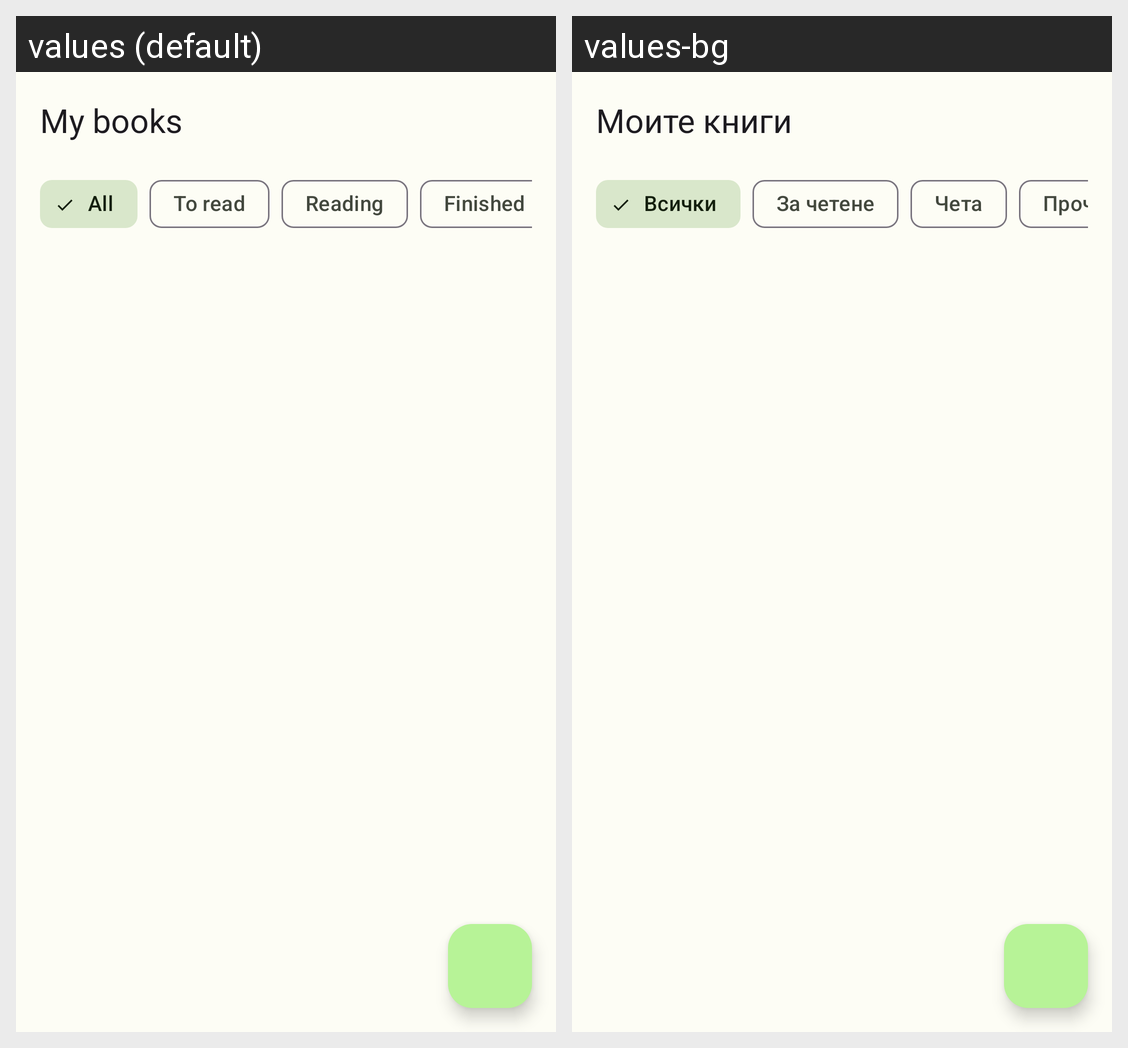

Here is an Android app screen in its default locale and in the app's own translations. Write out the translated-string differences for the strings that appear on this screen.
Android screen res/layout/fragment_book_list.xml rendered under 2 locales, left to right: values (default), values-bg. Device: Nexus 5 (rendered at 1080×1920; each locale shown at half size, 540×960, under a caption strip naming it); theme Theme.BookShelf.
Strings drawn on this screen, with the default value and each locale's value (text and hints the layout hard-codes, and strings that could not be matched under every locale, appear in the picture but are not listed):

book_list_title
  values: My books
  values-bg: Моите книги

filter_all
  values: All
  values-bg: Всички

status_to_read
  values: To read
  values-bg: За четене

status_reading
  values: Reading
  values-bg: Чета

status_finished
  values: Finished
  values-bg: Прочетена
